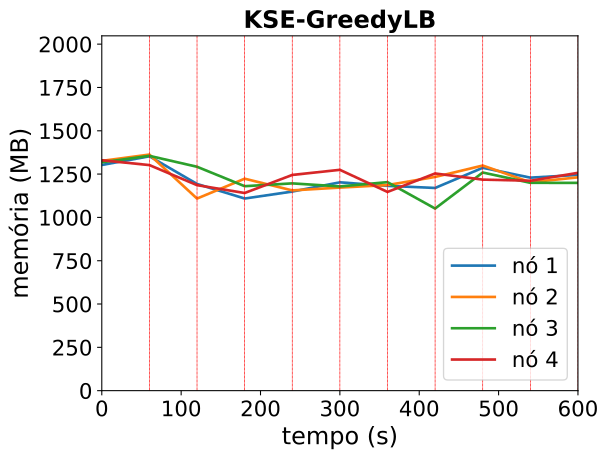

The table this chart was drawn from, first rows:
timestamp, ppgcc-m02_pod_amount, ppgcc-m02_memory, ppgcc-m02_cpu, ppgcc-m03_pod_amount, ppgcc-m03_memory, ppgcc-m03_cpu, ppgcc-m04_pod_amount, ppgcc-m04_memory, ppgcc-m04_cpu, ppgcc-m05_pod_amount, ppgcc-m05_memory, ppgcc-m05_cpu
0, 5, 1333880, 584524298, 5, 1358120, 644910779, 5, 1349724, 719606448, 5, 1361708, 628873672
60, 5, 1385228, 601607534, 5, 1395344, 676193966, 5, 1387740, 670058139, 5, 1333196, 592184725
120, 6, 1221652, 674730818, 4, 1135304, 716028188, 4, 1323324, 741880281, 6, 1214660, 625381832
180, 4, 1135588, 554595242, 6, 1252784, 787274089, 5, 1208484, 677659129, 5, 1168196, 742723949
240, 5, 1176772, 564192580, 6, 1183616, 655027630, 4, 1225116, 697928965, 5, 1274984, 884726108
300, 5, 1231288, 481532866, 5, 1200248, 620946280, 5, 1207032, 848312811, 5, 1305212, 840181114
360, 4, 1210432, 752834380, 5, 1215164, 627660648, 5, 1232376, 597294777, 5, 1174532, 800442671
420, 5, 1198008, 608046422, 6, 1263108, 639437892, 4, 1076352, 801195756, 5, 1283696, 754072120
480, 4, 1317336, 582686139, 6, 1330560, 753525070, 4, 1289268, 682702466, 6, 1247264, 739386397
540, 5, 1258952, 753762499, 5, 1231548, 687996071, 5, 1228416, 749749736, 5, 1240532, 595612574
600, 6, 1275188, 849695442, 5, 1260720, 538063231, 4, 1228152, 717961613, 5, 1287392, 702215647
